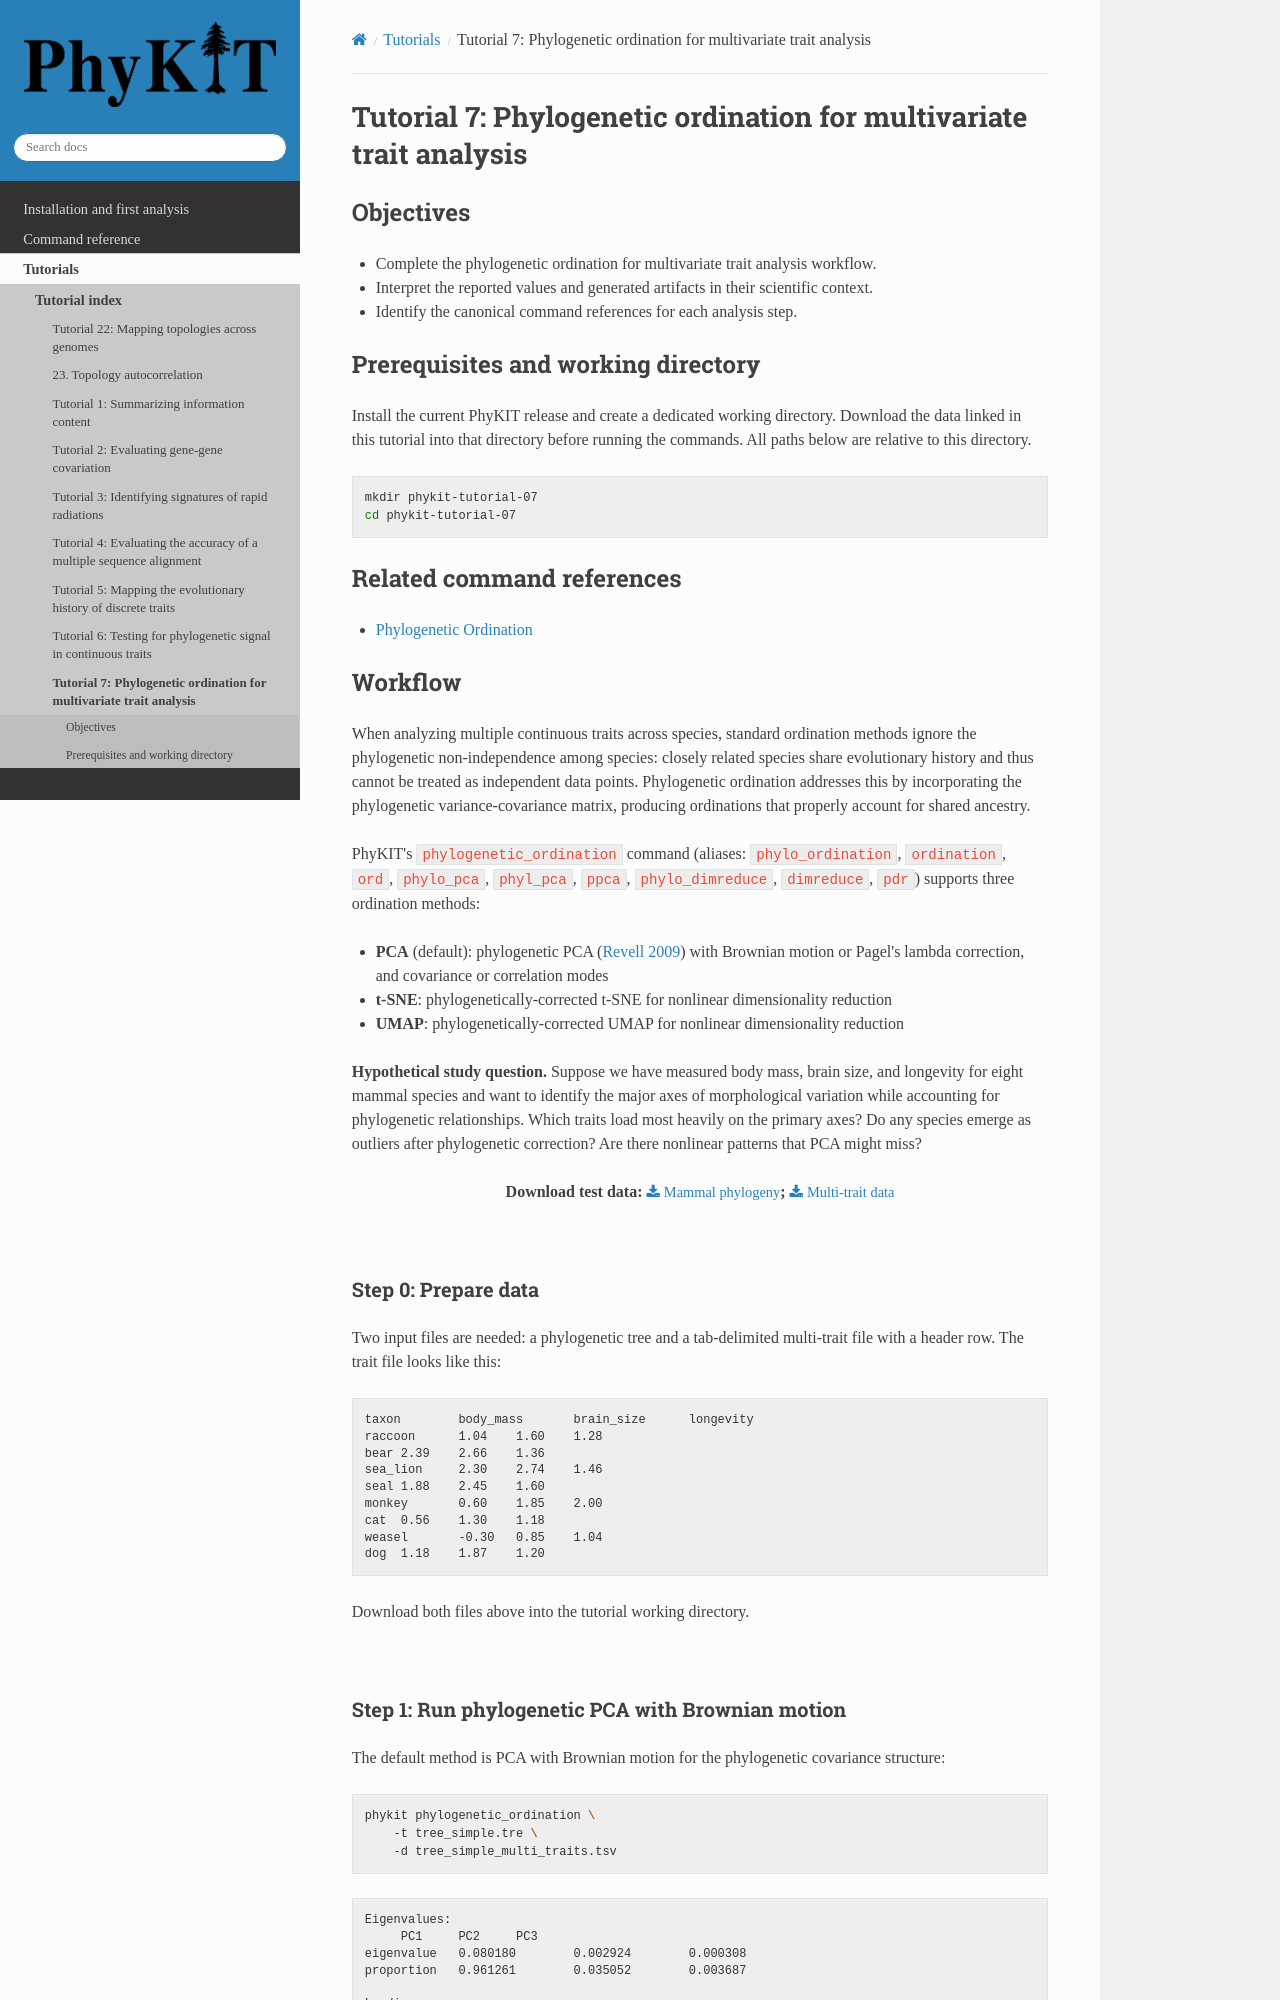

repository: JLSteenwyk/PhyKIT · page: tutorials/pages/07-phylogenetic-ordination-for-multivariate-trait-analysis.html · generator: sphinx

.. _tutorial-07:
.. _tutorial-phylogenetic-ordination-for-multivariate-trait-analysis:

Tutorial 7: Phylogenetic ordination for multivariate trait analysis
===================================================================

Objectives
----------

- Complete the phylogenetic ordination for multivariate trait analysis workflow.
- Interpret the reported values and generated artifacts in their scientific context.
- Identify the canonical command references for each analysis step.

Prerequisites and working directory
-----------------------------------

Install the current PhyKIT release and create a dedicated working directory.
Download the data linked in this tutorial into that directory before running
the commands. All paths below are relative to this directory.

.. code-block:: shell

   mkdir phykit-tutorial-07
   cd phykit-tutorial-07

Related command references
--------------------------

- :doc:`Phylogenetic Ordination </reference/commands/phylogenetic_ordination>`

Workflow
--------

When analyzing multiple continuous traits across species, standard ordination methods
ignore the phylogenetic non-independence among species: closely related species share
evolutionary history and thus cannot be treated as independent data points. Phylogenetic
ordination addresses this by incorporating the phylogenetic variance-covariance matrix,
producing ordinations that properly account for shared ancestry.

PhyKIT's ``phylogenetic_ordination`` command (aliases: ``phylo_ordination``, ``ordination``,
``ord``, ``phylo_pca``, ``phyl_pca``, ``ppca``, ``phylo_dimreduce``, ``dimreduce``, ``pdr``)
supports three ordination methods:

- **PCA** (default): phylogenetic PCA (`Revell 2009 <https://doi.org/10.1111/j.1558-5646.2009.00616.x>`_)
  with Brownian motion or Pagel's lambda correction, and covariance or correlation modes
- **t-SNE**: phylogenetically-corrected t-SNE for nonlinear dimensionality reduction
- **UMAP**: phylogenetically-corrected UMAP for nonlinear dimensionality reduction

**Hypothetical study question.** Suppose we have measured body mass, brain size, and
longevity for eight mammal species and want to identify the major axes of morphological
variation while accounting for phylogenetic relationships. Which traits load most heavily
on the primary axes? Do any species emerge as outliers after phylogenetic correction?
Are there nonlinear patterns that PCA might miss?

.. centered::
   Download test data:
   :download:`Mammal phylogeny </data/tree_simple.tre>`;
   :download:`Multi-trait data </data/tree_simple_multi_traits.tsv>`

|
